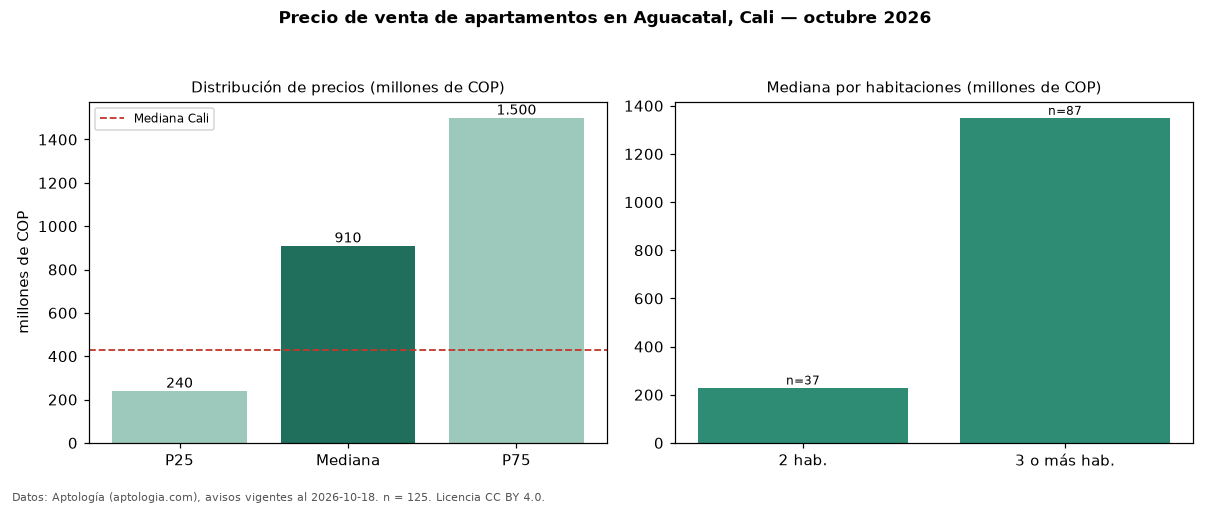

Source data for this figure (header and first rows):
seccion, metrica, valor, moneda, n
precio, p25, 240000000, COP, 125
precio, mediana, 910000000, COP, 125
precio, p75, 1500000000, COP, 125
precio, minimo, 150000000, COP, 125
precio, maximo, 2500000000, COP, 125
m2, mediana_precio_m2, 5156250, COP, 125
m2, area_mediana_m2, 178.0, m2, 125
admin, mediana_admin_mes, 1100000, COP, 93
banos, mediana_banos, 3.0, , 
parqueadero, pct_con_parqueadero, 88.7, %, 106
estrato, estrato_mas_frecuente, 6, , 124
habitaciones, 2, 230000000, COP, 37
habitaciones, 3+, 1350000000, COP, 87
ciudad, mediana_ciudad_referencia, 430000000, COP, 
ciudad, mediana_m2_ciudad, 4650000, COP, 
fuente, fecha_datos, 2026-10-18, , 
fuente, atribucion, https://www.aptologia.com/venta/cali/agu…, , 
fuente, licencia, CC BY 4.0, , 
